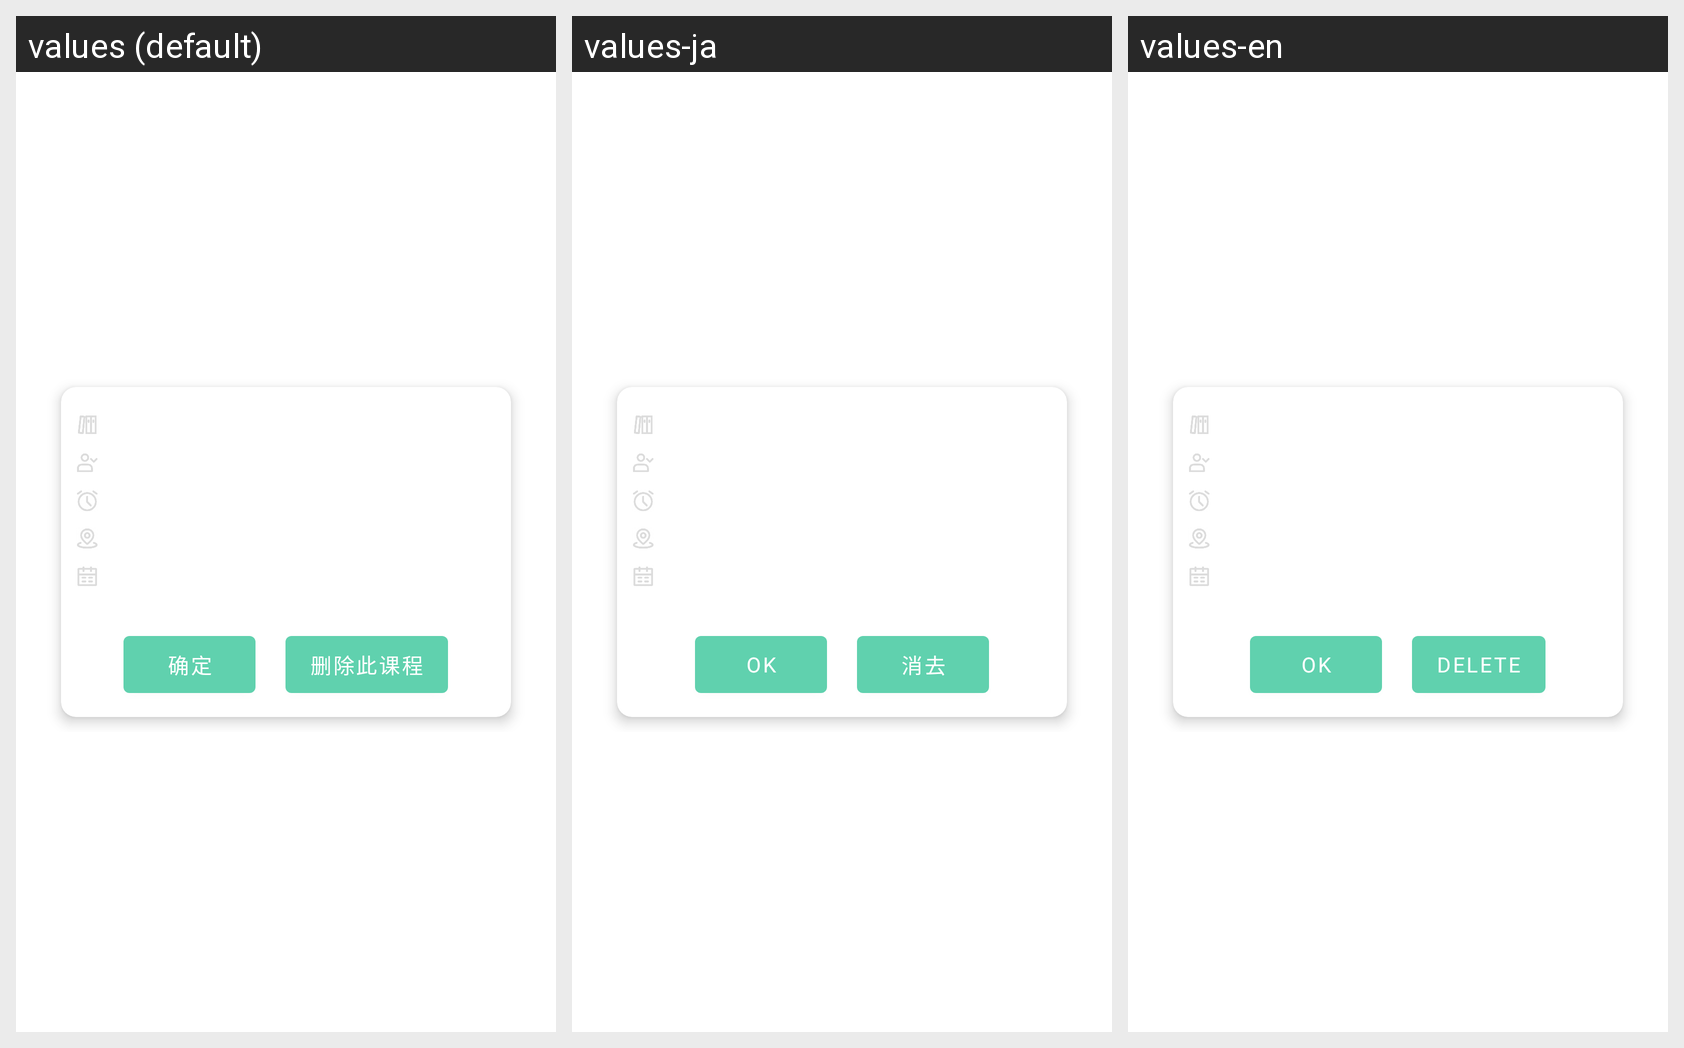

This grid shows one Android layout under several languages. Give, for every string resource on the screen, its name, the default text and each shown locale's text.
Android screen res/layout/class_card_detail.xml rendered under 3 locales, left to right: values (default), values-ja, values-en. Device: Nexus 5 (rendered at 1080×1920; each locale shown at half size, 540×960, under a caption strip naming it); theme Theme.JavaClub.
Strings drawn on this screen, with the default value and each locale's value (text and hints the layout hard-codes, and strings that could not be matched under every locale, appear in the picture but are not listed):

kc_class_detail_ok
  values: 确定
  values-ja: OK
  values-en: OK

kc_class_detail_delete
  values: 删除此课程
  values-ja: 消去
  values-en: Delete
